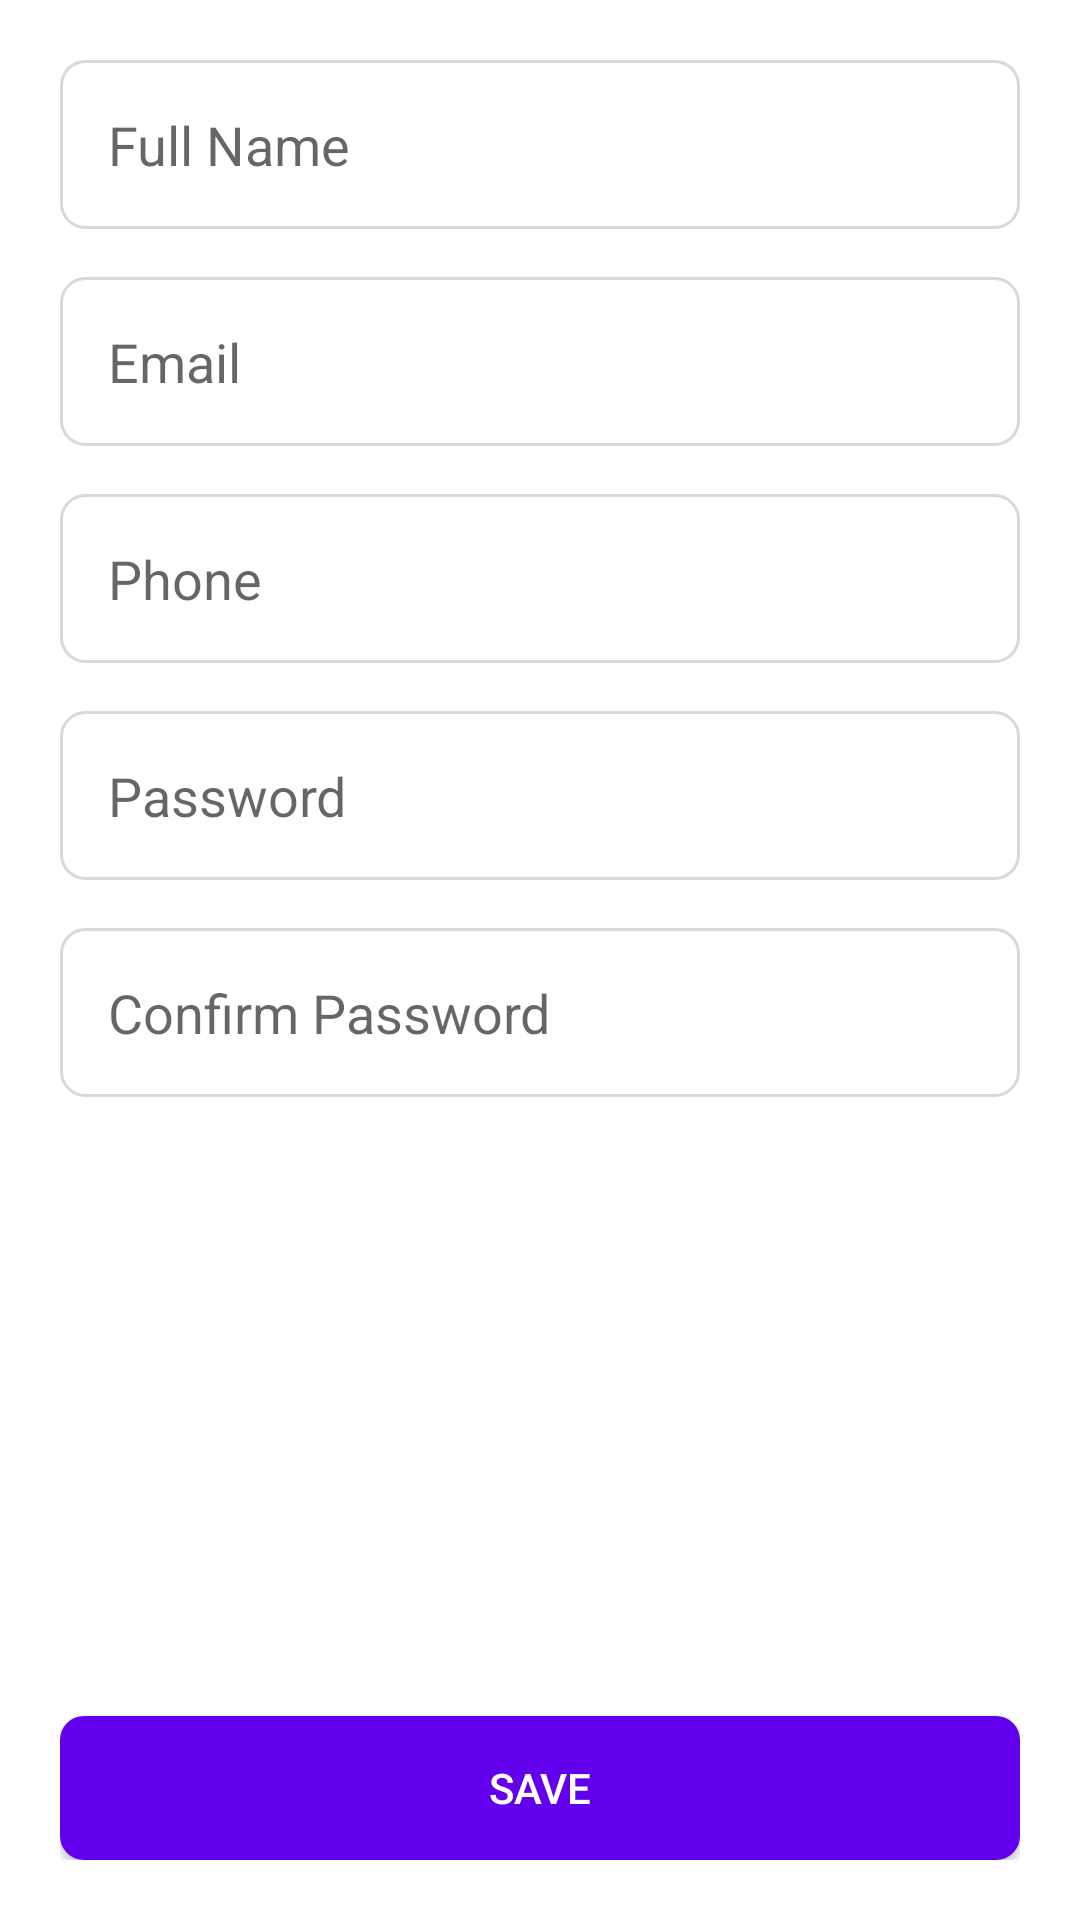

The Android layout XML behind this screen, and the referenced resources:
<!-- AndroidManifest.xml: application theme Theme.MovieReviewApp -->
<!-- res/layout/content_signup.xml -->
<?xml version="1.0" encoding="utf-8"?>
<LinearLayout xmlns:android="http://schemas.android.com/apk/res/android"
    android:orientation="vertical"
    android:padding="@dimen/_20dp"
    android:layout_width="match_parent"
    android:layout_height="match_parent">

    <androidx.appcompat.widget.AppCompatEditText
        android:id="@+id/et_full_name"
        android:background="@drawable/rounded_edittext_background"
        android:padding="@dimen/_16dp"
        android:hint="@string/full_name"
        android:inputType="textCapWords"
        android:layout_width="match_parent"
        android:layout_height="wrap_content"/>

    <androidx.appcompat.widget.AppCompatEditText
        android:id="@+id/et_email"
        android:background="@drawable/rounded_edittext_background"
        android:padding="@dimen/_16dp"
        android:hint="@string/email"
        android:layout_marginTop="@dimen/_16dp"
        android:inputType="textEmailAddress"
        android:layout_width="match_parent"
        android:layout_height="wrap_content"/>

    <androidx.appcompat.widget.AppCompatEditText
        android:id="@+id/et_phone"
        android:background="@drawable/rounded_edittext_background"
        android:padding="@dimen/_16dp"
        android:hint="@string/phone"
        android:layout_marginTop="@dimen/_16dp"
        android:inputType="phone"
        android:layout_width="match_parent"
        android:layout_height="wrap_content"/>

    <androidx.appcompat.widget.AppCompatEditText
        android:id="@+id/et_password"
        android:background="@drawable/rounded_edittext_background"
        android:padding="@dimen/_16dp"
        android:hint="@string/password"
        android:layout_marginTop="@dimen/_16dp"
        android:inputType="textPassword"
        android:layout_width="match_parent"
        android:layout_height="wrap_content"/>

    <androidx.appcompat.widget.AppCompatEditText
        android:id="@+id/et_confirm_password"
        android:background="@drawable/rounded_edittext_background"
        android:padding="@dimen/_16dp"
        android:hint="@string/confirm_password"
        android:layout_marginTop="@dimen/_16dp"
        android:inputType="textPassword"
        android:layout_width="match_parent"
        android:layout_height="wrap_content"/>

    <include layout="@layout/layout_primary_button"/>

</LinearLayout>
<!-- res/layout/layout_primary_button.xml (included above) -->
<?xml version="1.0" encoding="utf-8"?>
<androidx.constraintlayout.widget.ConstraintLayout xmlns:android="http://schemas.android.com/apk/res/android"
    xmlns:app="http://schemas.android.com/apk/res-auto"
    android:layout_width="match_parent"
    android:layout_height="match_parent">

    <androidx.appcompat.widget.AppCompatButton
        android:id="@+id/btn_save"
        android:layout_width="match_parent"
        android:layout_height="wrap_content"
        android:background="@drawable/primary_button_background"
        android:text="@string/save"
        android:theme="@style/PrimaryButton"
        app:layout_constraintBottom_toBottomOf="parent"
        app:layout_constraintEnd_toEndOf="parent"
        app:layout_constraintStart_toStartOf="parent" />
</androidx.constraintlayout.widget.ConstraintLayout>
<!-- resources referenced by this layout -->
<resources>
  <dimen name="_16dp">16dp</dimen>
  <dimen name="_20dp">20dp</dimen>
  <!-- drawable primary_button_background (drawable) -->
  <?xml version="1.0" encoding="utf-8"?>
  <shape xmlns:android="http://schemas.android.com/apk/res/android"
      android:shape="rectangle">
      <solid android:color="@color/purple_500" /> 
      <corners android:radius="8dp" /> 
  </shape>
  <!-- drawable rounded_edittext_background (drawable) -->
  <?xml version="1.0" encoding="utf-8"?>
  <shape xmlns:android="http://schemas.android.com/apk/res/android"
      android:shape="rectangle">
      <solid android:color="@android:color/white" /> 
      <corners android:radius="8dp" /> 
      <stroke
          android:width="1dp"
          android:color="@color/colorGray" /> 
  </shape>
  <string name="confirm_password">Confirm Password</string>
  <string name="email">Email</string>
  <string name="full_name">Full Name</string>
  <string name="password">Password</string>
  <string name="phone">Phone</string>
  <string name="save">Save</string>
  <style name="PrimaryButton">
          <item name="android:textColor">@color/white</item>
          <item name="android:textSize">14sp</item>
      </style>
  <style name="Theme.MovieReviewApp" parent="Theme.MaterialComponents.DayNight.NoActionBar">
          
          <item name="colorPrimary">@color/purple_500</item>
          <item name="colorPrimaryVariant">@color/purple_700</item>
          <item name="colorOnPrimary">@color/white</item>
          
          <item name="colorSecondary">@color/teal_200</item>
          <item name="colorSecondaryVariant">@color/teal_700</item>
          <item name="colorOnSecondary">@color/black</item>
          
          <item name="android:statusBarColor">?attr/colorPrimaryVariant</item>
          
      </style>
  <color name="purple_500">#FF6200EE</color>
  <color name="colorGray">#DAD8D8</color>
  <color name="white">#FFFFFFFF</color>
  <color name="purple_700">#FF3700B3</color>
  <color name="teal_200">#FF03DAC5</color>
  <color name="teal_700">#FF018786</color>
  <color name="black">#FF000000</color>
</resources>
